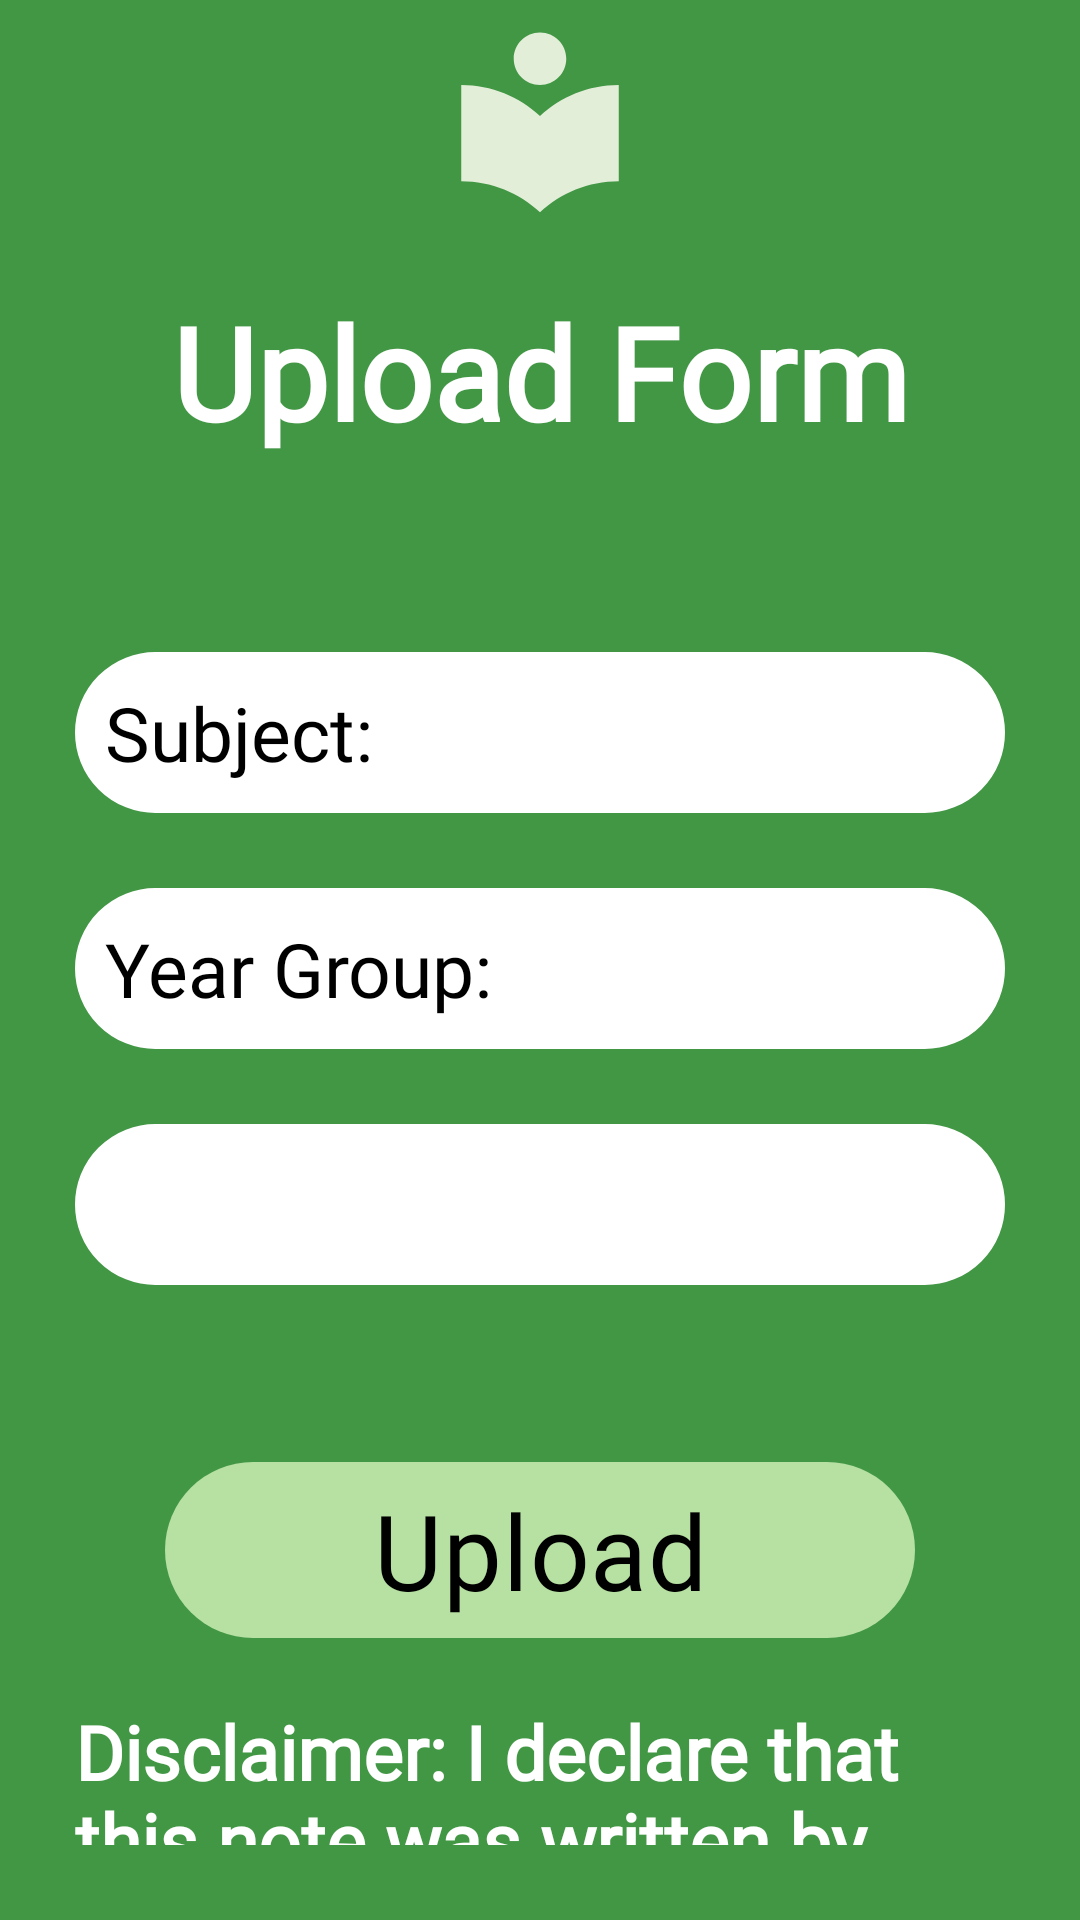

Reconstruct the res/layout file that produces this screen, plus the resources it refers to.
<!-- AndroidManifest.xml: application theme Theme.TheDigitalNoteLibrary -->
<!-- res/layout/upload_form.xml -->
<?xml version="1.0" encoding="utf-8"?>
<RelativeLayout xmlns:android="http://schemas.android.com/apk/res/android"
    xmlns:app="http://schemas.android.com/apk/res-auto"
    android:layout_width="match_parent"
    android:layout_height="match_parent"
    android:background="@color/my_primary">

    <ImageView
        android:layout_width="150dp"
        android:layout_height="70dp"
        android:layout_centerHorizontal="true"
        android:layout_marginVertical="5dp"
        android:layout_marginStart="24dp"
        android:id="@+id/upload_icon"
        android:src="@drawable/baseline_local_library_24_light"
        />

    <TextView
        android:layout_width="match_parent"
        android:layout_height="wrap_content"
        android:layout_below="@id/upload_icon"
        android:layout_centerHorizontal="true"
        android:fontFamily="@font/aleo_bold"
        android:text="Upload Form"
        android:textAlignment="center"
        android:textSize="43sp"
        android:textStyle="bold"
        android:textColor="@color/white"
        android:padding="15dp"
        android:id="@+id/upload_form_text" />

    <LinearLayout
        android:layout_width="match_parent"
        android:layout_height="wrap_content"
        android:layout_below="@+id/upload_form_text"
        android:orientation="vertical"
        android:padding="25dp"
        android:id="@+id/upload_details">


        <EditText
            android:layout_width="match_parent"
            android:layout_height="wrap_content"
            android:padding="10dp"
            android:layout_marginTop="25dp"
            android:hint="Subject:"
            android:fontFamily="@font/aleo_bold"
            android:textColorHint="@color/black"
            android:backgroundTint="@color/white"
            android:textSize="25sp"
            android:background="@drawable/rounded_corner"
            android:id="@+id/subject_edit_text"
            android:inputType="text"
            />

        <EditText
            android:layout_width="match_parent"
            android:layout_height="wrap_content"
            android:padding="10dp"
            android:layout_marginTop="25dp"
            android:hint="Year Group: "
            android:fontFamily="@font/aleo_bold"
            android:textColorHint="@color/black"
            android:backgroundTint="@color/white"
            android:textSize="25sp"
            android:background="@drawable/rounded_corner"
            android:id="@+id/year_edit_text"
            android:inputType="number"
            />

        <TextView
            android:layout_width="match_parent"
            android:layout_height="wrap_content"
            android:padding="10dp"
            android:layout_marginTop="25dp"
            android:fontFamily="@font/aleo_bold"
            android:textColorHint="@color/black"
            android:backgroundTint="@color/white"
            android:textSize="25sp"
            android:background="@drawable/rounded_corner"
            android:id="@+id/author_text_view"
            />


        <com.google.android.material.button.MaterialButton
            android:id="@+id/upload_form_btn"
            android:layout_width="250dp"
            android:layout_height="wrap_content"
            android:layout_gravity="center"
            android:layout_marginTop="55dp"
            android:fontFamily="@font/aleo_bold"
            android:text="Upload"
            android:textColor="@color/black"
            app:backgroundTint="@color/green_leaf"
            android:textSize="35sp" />

        <TextView
            android:layout_width="match_parent"
            android:layout_height="wrap_content"
            android:fontFamily="@font/aleo_bold"
            android:text="@string/disclaimer"
            android:textAlignment="viewStart"
            android:textSize="25sp"
            android:textStyle="bold"
            android:textColor="@color/white"
            android:paddingTop="17dp"
            android:id="@+id/upload_form_disclaimer" />

    </LinearLayout>


</RelativeLayout>
<!-- resources referenced by this layout -->
<resources>
  <color name="black">#FF000000</color>
  <color name="green_leaf">#B7E1A3</color>
  <color name="my_primary">#429745</color>
  <color name="white">#FFFFFFFF</color>
  <!-- drawable baseline_local_library_24_light (drawable) -->
  <vector android:height="24dp" android:tint="#E3EED8"
      android:viewportHeight="24" android:viewportWidth="24"
      android:width="24dp" xmlns:android="http://schemas.android.com/apk/res/android">
      <path android:fillColor="@android:color/white" android:pathData="M12,11.55C9.64,9.35 6.48,8 3,8v11c3.48,0 6.64,1.35 9,3.55 2.36,-2.19 5.52,-3.55 9,-3.55V8c-3.48,0 -6.64,1.35 -9,3.55zM12,8c1.66,0 3,-1.34 3,-3s-1.34,-3 -3,-3 -3,1.34 -3,3 1.34,3 3,3z"/>
  </vector>
  <!-- drawable rounded_corner (drawable) -->
  <?xml version="1.0" encoding="utf-8"?>
  <shape xmlns:android="http://schemas.android.com/apk/res/android" android:shape="rectangle">
      <corners android:radius="30dp"/>
      <stroke android:width="3dp" android:color="@color/my_primary"/>
  
  </shape>
  <string name="disclaimer">"Disclaimer: I declare that this note was written by me and is not copied from somewhere else. \nI know that not following this disclaimer can cause my account to be deleted permanently and even cost me a fine. "</string>
  <style name="Theme.TheDigitalNoteLibrary" parent="Base.Theme.TheDigitalNoteLibrary" />
  <style name="Base.Theme.TheDigitalNoteLibrary" parent="Theme.Material3.DayNight.NoActionBar">
          
          <item name="colorPrimary">@color/my_primary</item>
          <item name="colorPrimaryVariant">@color/my_primary</item>
          <item name="colorOnPrimary">@color/my_primary</item>
          
          <item name="colorSecondary">@color/my_secondary</item>
          <item name="colorSecondaryVariant">@color/my_secondary</item>
          <item name="colorOnSecondary">@color/my_secondary</item>
          
          <item name="android:statusBarColor" tools:targetApi="l">@color/my_primary</item>
          
      </style>
  <color name="my_secondary">#8BC34A</color>
</resources>
